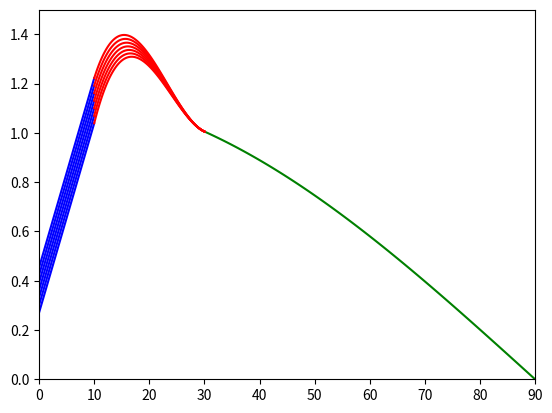
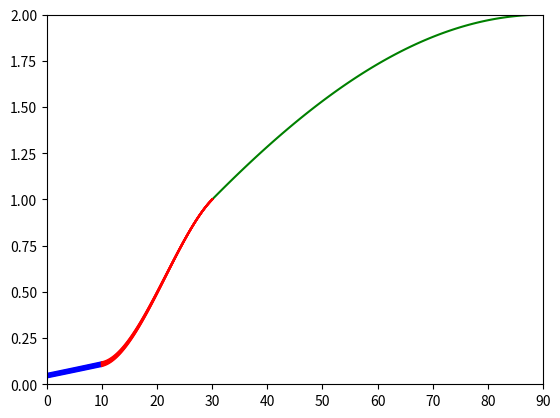
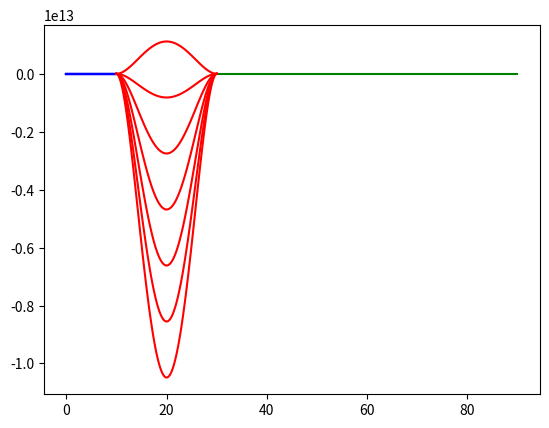

Python code for these plots, in order:
import numpy as np

d2r = np.pi / 180.
as1 = 10. * d2r
as2 = 30. * d2r

#*********************************************************************************************************************************
#*********************************************************************************************************************************
#*********************************************************************************************************************************
#*********************************************************************************************************************************
# lift
#*********************************************************************************************************************************
#*********************************************************************************************************************************
#*********************************************************************************************************************************
#*********************************************************************************************************************************
Wref = 2800.
rhoref = .0023769
Vref = 180.
Sw = 185.
bw = 33.
c_w = Sw / bw

CLref = 2. * Wref / rhoref / Vref ** 2. / Sw
# print(CLref)

CLa = 4.4
CLde = .35
deref = 5. * d2r

CL_as1 = CLref + CLa * as1
# print(CL_as1)
x = 1. * CL_as1
# print(x)

de = np.linspace(-15.*d2r,15.*d2r,7)

a = np.linspace(0.,as1,100)
# a = np.linspace(0.,np.pi/2.,100)
a2 = np.linspace(as2,np.pi/2.,100)
# a2 = np.linspace(0.,np.pi/2.,100)
a1 = np.linspace(as1,as2,100)
# a1 = np.linspace(0.,np.pi/2.,100)


# Lift no stall
#*********************************************************************************************************************************

CL = np.zeros((a.size,de.size))

for i in range(a.size):
	for j in range(de.size):
		CL[i,j] = CLref + CLa * a[i] + CLde * (de[j] - deref)

# Lift stall 2
#*********************************************************************************************************************************
CL2 = x*np.cos(a2)


# Lift stall 1
#*********************************************************************************************************************************
mat = np.array([[   as2**3., as2**2., as2, 1.],
                [   as1**3., as1**2., as1, 1.],
                [3.*as2**2.,  2.*as2,  1., 0.],
                [3.*as1**2.,  2.*as1,  1., 0.]])
b = np.array([x*np.cos(as2), CLref + CLa * as1, -x*np.sin(as2), CLa])

A, B, C, D = np.linalg.solve(mat,b)

CL1 = np.zeros((a1.size,de.size))
for i in range(a1.size):
	for j in range(de.size):
		CL1[i,j] = A * a1[i] ** 3. + B * a1[i] ** 2. + C * a1[i] + D + ((as2 - a1[i]) / (as2 - as1)) ** 2. * CLde * (de[j] - deref)

#*********************************************************************************************************************************
#*********************************************************************************************************************************
#*********************************************************************************************************************************
#*********************************************************************************************************************************
# Drag
#*********************************************************************************************************************************
#*********************************************************************************************************************************
#*********************************************************************************************************************************
#*********************************************************************************************************************************

CDde = 0.01
CDa = 0.35
CDaa = 0.1
CDref = 0.05
#self.Cm_ref = -self.zbp * self.CD_ref / self.c_w
CD_2 = CDaa / 2. / CLa ** 2.
CD_1 = (CDa - 2. * CD_2 * CLref * CLa) / CLa
CD_0 = CDref - CD_1 * CLref - CD_2 * CLref ** 2.

# print(CD_0,CD_1,CD_2)


# drag no stall
#*********************************************************************************************************************************
CD = np.zeros((a.size,de.size))

for i in range(a.size):
	for j in range(de.size):
		CD[i,j] = CD_0 + CD_1 * CL[i,j] + CD_2 * CL[i,j] ** 2. + CDde * (de[j] - deref)


# drag stall 2
#*********************************************************************************************************************************
CD2 = 2. * np.sin(a2)

# drag stall 1
#*********************************************************************************************************************************
mat = np.array([[   as2**3., as2**2., as2, 1.],
                [   as1**3., as1**2., as1, 1.],
                [3.*as2**2.,  2.*as2,  1., 0.],
                [3.*as1**2.,  2.*as1,  1., 0.]])

CD1 = np.zeros((a1.size,de.size))
Ad = np.zeros(de.size)
Bd = np.zeros(de.size)
Cd = np.zeros(de.size)
Dd = np.zeros(de.size)
k = a.size - 1
for i in range(a1.size):
	for j in range(de.size):
		
		b = np.array([2. * np.sin(as2), CD_0 + CD_1 * CL[k,j] + CD_2 * CL[k,j] ** 2., 2. * np.cos(as2), CD_1 * CLa + 2. * CD_2 * CL[k,j] * CLa])
		
		Ad[j], Bd[j], Cd[j], Dd[j] = np.linalg.solve(mat,b)
		
		
		CD1[i,j] = Ad[j] * a1[i] ** 3. + Bd[j] * a1[i] ** 2. + Cd[j] * a1[i] + Dd[j] + ((as2 - a1[i]) / (as2 - as1)) ** 2. * CDde * (de[j] - deref)


#*********************************************************************************************************************************
#*********************************************************************************************************************************
#*********************************************************************************************************************************
#*********************************************************************************************************************************
# Moment
#*********************************************************************************************************************************
#*********************************************************************************************************************************
#*********************************************************************************************************************************
#*********************************************************************************************************************************

zbp = -1.
Cmref = -zbp * CDref / c_w
Cma = -.68
Cmde = -.92

# moment no stall
#*********************************************************************************************************************************
CM = np.zeros((a.size,de.size))

for i in range(a.size):
	for j in range(de.size):
		CM[i,j] = Cmref + Cma / CLa * (CL[i,j] * np.cos(a[i]) - CLref + CD[i,j] * np.sin(a[i])) + Cmde * (de[j] - deref)



# moment stall 2
#*********************************************************************************************************************************
CM2 = np.zeros((a2.size))
CM2 = -.6*np.sin(a2)

# for i in range(a2.size):
	# CM2[i] = Cmref + Cma / CLa * (CL2[i] * np.cos(a2[i]) - CLref + CD2[i] * np.sin(a2[i]))


# moment stall 1
#*********************************************************************************************************************************
asmin = 20. * d2r
mat = np.array([[      as1**4.,      as1**3.,   as1**2.,   as1, 1.],
                [   4.*as1**3.,   3.*as1**2.,    2.*as1,    1., 0.],
                [      as2**4.,      as2**3.,   as2**2.,   as2, 1.],
                [   4.*as2**3.,   3.*as2**2.,    2.*as2,    1., 0.],
                [ 4.*asmin**3., 3.*asmin**2.,  2.*asmin,    1., 0.]])


CM1 = np.zeros((a1.size,de.size))
Am = np.zeros(de.size)
Bm = np.zeros(de.size)
Cm = np.zeros(de.size)
Dm = np.zeros(de.size)
Em = np.zeros(de.size)
Fm = np.zeros(de.size)
k = a.size-1
for i in range(a1.size):
	for j in range(de.size):
		
		b = np.array([CM[k,j],
		              Cma/CLa*(-CL[k,j]*np.sin(as1) + CLa*np.cos(as1) + CD[k,j]*np.cos(as1) + (CD_1*CLa + 2.*CD_2*CL[k,j]*CLa)*np.sin(as1)),
		              -0.6 * np.sin(as2),
		              -0.6 * np.cos(as2),
		              0.])
		
		
		Am[j], Bm[j], Cm[j], Dm[j], Em[j] = np.linalg.solve(mat,b)
		
		
		CM1[i,j] = Am[j]*a1[i]**4. + Bm[j]*a1[i]**3. + Cm[j]*a1[i]**2. + Dm[j]*a1[i]**1. + Em[j] + ((as2 - a1[i]) / (as2 - as1)) ** 2. * Cmde * (de[j] - deref)

# CM1 = np.zeros((a1.size,de.size))

# for i in range(a1.size):
	# for j in range(de.size):
		# CM1[i,j] = Cmref + Cma / CLa * (CL1[i,j] * np.cos(a1[i]) - CLref + CD1[i,j] * np.sin(a1[i])) + ((as2 - a1[i]) / (as2 - as1)) ** 2. * Cmde * (de[j] - deref)


#*********************************************************************************************************************************
#*********************************************************************************************************************************
#*********************************************************************************************************************************
#*********************************************************************************************************************************
# plots
#*********************************************************************************************************************************
#*********************************************************************************************************************************
#*********************************************************************************************************************************
#*********************************************************************************************************************************
import matplotlib.pyplot as plt

plt.figure()
plt.plot(a/d2r,CL,'b')
plt.plot(a2/d2r,CL2,'g')
plt.plot(a1/d2r,CL1,'r')
plt.axis([0.,90.,0.,1.5])

plt.figure()
plt.plot(a/d2r,CD,'b')
plt.plot(a2/d2r,CD2,'g')
plt.plot(a1/d2r,CD1,'r')
plt.axis([0.,90.,0.,2.])

plt.figure()
plt.plot(a/d2r,CM,'b')
plt.plot(a2/d2r,CM2,'g')
plt.plot(a1/d2r,CM1,'r')
# plt.axis([0.,90.,-0.4,.4])

plt.show()
